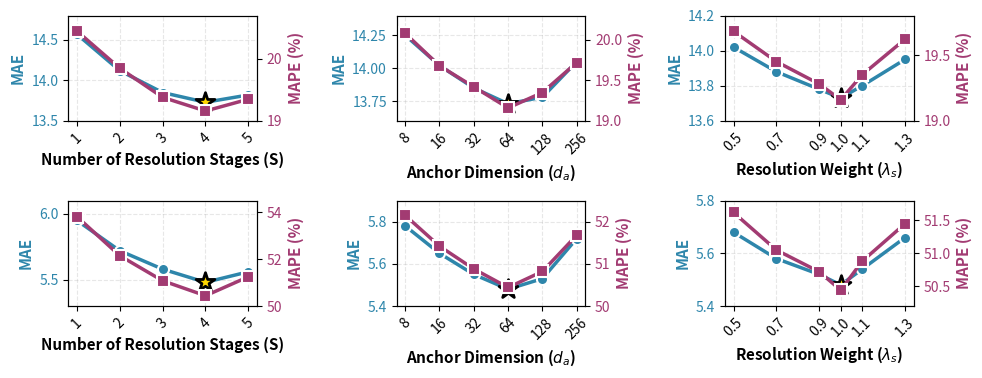

Recreate this plot in Python.
import numpy as np
import matplotlib.pyplot as plt
from matplotlib import rcParams

# 设置字体和样式

rcParams['font.size'] = 10


# 创建图表 - 2行3列
fig, axes = plt.subplots(2, 3, figsize=(10, 4))
fig.subplots_adjust(hspace=0.3, wspace=0.35)

color1 = '#2E86AB'
color2 = '#A23B72'

# ==================== 第一行: PEMS-Stream ====================

# (a) 分辨率阶段数 S
S_values = [1, 2, 3, 4, 5]
pems_mae_s = [14.57, 14.12, 13.85, 13.73, 13.82]
pems_mape_s = [20.45, 19.85, 19.38, 19.16, 19.35]

ax1 = axes[0, 0]
ax1.set_xlabel('Number of Resolution Stages (S)', fontsize=11, fontweight='bold')
ax1.set_ylabel('MAE', color=color1, fontsize=11, fontweight='bold')
ax1.plot(S_values, pems_mae_s, 'o-', color=color1, linewidth=2.5, 
         markersize=8, label='MAE', markeredgewidth=1.5, markeredgecolor='white')
ax1.tick_params(axis='y', labelcolor=color1)
ax1.grid(True, alpha=0.3, linestyle='--')
ax1.set_xticks(S_values)
ax1.tick_params(axis='x', rotation=45)
ax1.set_ylim([13.5, 14.8])

ax1_twin = ax1.twinx()
ax1_twin.set_ylabel('MAPE (%)', color=color2, fontsize=11, fontweight='bold')
ax1_twin.plot(S_values, pems_mape_s, 's-', color=color2, linewidth=2.5, 
              markersize=8, label='MAPE', markeredgewidth=1.5, markeredgecolor='white')
ax1_twin.tick_params(axis='y', labelcolor=color2)
ax1_twin.set_ylim([19.0, 20.7])
ax1_twin.tick_params(axis='x', rotation=45)
best_idx = np.argmin(pems_mae_s)
ax1.scatter(S_values[best_idx], pems_mae_s[best_idx], s=200, c='gold', 
            edgecolors='black', linewidths=2, zorder=5, marker='*')
#ax1.set_title('(a) PEMS-Stream - Resolution Stages', fontsize=12, fontweight='bold', pad=10)

# (b) 锚点维度 d_a
da_values = [8, 16, 32, 64, 128, 256]
pems_mae_da = [14.25, 14.02, 13.85, 13.73, 13.78, 14.05]
pems_mape_da = [20.08, 19.68, 19.42, 19.16, 19.35, 19.72]

ax2 = axes[0, 1]
ax2.set_xlabel('Anchor Dimension ($d_a$)', fontsize=11, fontweight='bold')
ax2.set_ylabel('MAE', color=color1, fontsize=11, fontweight='bold')
ax2.plot(da_values, pems_mae_da, 'o-', color=color1, linewidth=2.5, 
         markersize=8, markeredgewidth=1.5, markeredgecolor='white')
ax2.tick_params(axis='y', labelcolor=color1)
ax2.grid(True, alpha=0.3, linestyle='--')
ax2.set_xscale('log', base=2)
ax2.set_xticks(da_values)
ax2.tick_params(axis='x', rotation=45)
ax2.set_xticklabels(da_values)
ax2.set_ylim([13.6, 14.4])

ax2_twin = ax2.twinx()
ax2_twin.set_ylabel('MAPE (%)', color=color2, fontsize=11, fontweight='bold')
ax2_twin.plot(da_values, pems_mape_da, 's-', color=color2, linewidth=2.5, 
              markersize=8, markeredgewidth=1.5, markeredgecolor='white')
ax2_twin.tick_params(axis='y', labelcolor=color2)
ax2_twin.set_ylim([19.0, 20.3])
ax2_twin.tick_params(axis='x', rotation=45)
best_idx = np.argmin(pems_mae_da)
ax2.scatter(da_values[best_idx], pems_mae_da[best_idx], s=200, c='gold', 
            edgecolors='black', linewidths=2, zorder=5, marker='*')
#ax2.set_title('(b) PEMS-Stream - Anchor Dimension', fontsize=12, fontweight='bold', pad=10)

# (c) 分辨率权重 λ_s
lambda_values = [0.5, 0.7, 0.9, 1.0, 1.1, 1.3]
pems_mae_lambda = [14.02, 13.88, 13.78, 13.73, 13.80, 13.95]
pems_mape_lambda = [19.68, 19.45, 19.28, 19.16, 19.35, 19.62]

ax3 = axes[0, 2]
ax3.set_xlabel('Resolution Weight ($\\lambda_s$)', fontsize=11, fontweight='bold')
ax3.set_ylabel('MAE', color=color1, fontsize=11, fontweight='bold')
ax3.plot(lambda_values, pems_mae_lambda, 'o-', color=color1, linewidth=2.5, 
         markersize=8, markeredgewidth=1.5, markeredgecolor='white')
ax3.tick_params(axis='y', labelcolor=color1)
ax3.grid(True, alpha=0.3, linestyle='--')
ax3.set_xticks(lambda_values)
ax3.tick_params(axis='x', rotation=45)
ax3.set_ylim([13.6, 14.2])

ax3_twin = ax3.twinx()
ax3_twin.set_ylabel('MAPE (%)', color=color2, fontsize=11, fontweight='bold')
ax3_twin.plot(lambda_values, pems_mape_lambda, 's-', color=color2, linewidth=2.5, 
              markersize=8, markeredgewidth=1.5, markeredgecolor='white')
ax3_twin.tick_params(axis='y', labelcolor=color2)
ax3_twin.tick_params(axis='x', rotation=45)
ax3_twin.set_ylim([19.0, 19.8])

best_idx = np.argmin(pems_mae_lambda)
ax3.scatter(lambda_values[best_idx], pems_mae_lambda[best_idx], s=200, c='gold', 
            edgecolors='black', linewidths=2, zorder=5, marker='*')
#ax3.set_title('(c) PEMS-Stream - Resolution Weight', fontsize=12, fontweight='bold', pad=10)

# ==================== 第二行: Energy-Stream ====================

# (d) 分辨率阶段数 S
energy_mae_s = [5.95, 5.72, 5.58, 5.48, 5.56]
energy_mape_s = [53.82, 52.15, 51.08, 50.44, 51.25]

ax4 = axes[1, 0]
ax4.set_xlabel('Number of Resolution Stages (S)', fontsize=11, fontweight='bold')
ax4.set_ylabel('MAE', color=color1, fontsize=11, fontweight='bold')
ax4.plot(S_values, energy_mae_s, 'o-', color=color1, linewidth=2.5, 
         markersize=8, markeredgewidth=1.5, markeredgecolor='white')
ax4.tick_params(axis='y', labelcolor=color1)
ax4.grid(True, alpha=0.3, linestyle='--')
ax4.set_xticks(S_values)
ax4.tick_params(axis='x', rotation=45)
ax4.set_ylim([5.3, 6.1])

ax4_twin = ax4.twinx()
ax4_twin.set_ylabel('MAPE (%)', color=color2, fontsize=11, fontweight='bold')
ax4_twin.plot(S_values, energy_mape_s, 's-', color=color2, linewidth=2.5, 
              markersize=8, markeredgewidth=1.5, markeredgecolor='white')
ax4_twin.tick_params(axis='y', labelcolor=color2)
ax4_twin.tick_params(axis='x', rotation=45)
ax4_twin.set_ylim([50.0, 54.5])

best_idx = np.argmin(energy_mae_s)
ax4.scatter(S_values[best_idx], energy_mae_s[best_idx], s=200, c='gold', 
            edgecolors='black', linewidths=2, zorder=5, marker='*')
#ax4.set_title('(d) Energy-Stream - Resolution Stages', fontsize=12, fontweight='bold', pad=10)

# (e) 锚点维度 d_a
energy_mae_da = [5.78, 5.65, 5.55, 5.48, 5.53, 5.72]
energy_mape_da = [52.15, 51.42, 50.88, 50.44, 50.82, 51.68]

ax5 = axes[1, 1]
ax5.set_xlabel('Anchor Dimension ($d_a$)', fontsize=11, fontweight='bold')
ax5.set_ylabel('MAE', color=color1, fontsize=11, fontweight='bold')
ax5.plot(da_values, energy_mae_da, 'o-', color=color1, linewidth=2.5, 
         markersize=8, markeredgewidth=1.5, markeredgecolor='white')
ax5.tick_params(axis='y', labelcolor=color1)
ax5.grid(True, alpha=0.3, linestyle='--')
ax5.set_xscale('log', base=2)
ax5.set_xticks(da_values)
ax5.set_xticklabels(da_values)
ax5.tick_params(axis='x', rotation=45)
ax5.set_ylim([5.4, 5.9])

ax5_twin = ax5.twinx()
ax5_twin.set_ylabel('MAPE (%)', color=color2, fontsize=11, fontweight='bold')
ax5_twin.plot(da_values, energy_mape_da, 's-', color=color2, linewidth=2.5, 
              markersize=8, markeredgewidth=1.5, markeredgecolor='white')
ax5_twin.tick_params(axis='y', labelcolor=color2)
ax5_twin.tick_params(axis='x', rotation=45)
ax5_twin.set_ylim([50.0, 52.5])

best_idx = np.argmin(energy_mae_da)
ax5.scatter(da_values[best_idx], energy_mae_da[best_idx], s=200, c='gold', 
            edgecolors='black', linewidths=2, zorder=5, marker='*')
#ax5.set_title('(e) Energy-Stream - Anchor Dimension', fontsize=12, fontweight='bold', pad=10)

# (f) 分辨率权重 λ_s
energy_mae_lambda = [5.68, 5.58, 5.52, 5.48, 5.54, 5.66]
energy_mape_lambda = [51.62, 51.05, 50.72, 50.44, 50.88, 51.45]

ax6 = axes[1, 2]
ax6.set_xlabel('Resolution Weight ($\\lambda_s$)', fontsize=11, fontweight='bold')
ax6.set_ylabel('MAE', color=color1, fontsize=11, fontweight='bold')
ax6.plot(lambda_values, energy_mae_lambda, 'o-', color=color1, linewidth=2.5, 
         markersize=8, markeredgewidth=1.5, markeredgecolor='white')
ax6.tick_params(axis='y', labelcolor=color1)
ax6.grid(True, alpha=0.3, linestyle='--')
ax6.set_xticks(lambda_values)
ax6.tick_params(axis='x', rotation=45)
ax6.set_ylim([5.4, 5.8])

ax6_twin = ax6.twinx()
ax6_twin.set_ylabel('MAPE (%)', color=color2, fontsize=11, fontweight='bold')
ax6_twin.plot(lambda_values, energy_mape_lambda, 's-', color=color2, linewidth=2.5, 
              markersize=8, markeredgewidth=1.5, markeredgecolor='white')
ax6_twin.tick_params(axis='y', labelcolor=color2)
ax6_twin.tick_params(axis='x', rotation=45)
ax6_twin.set_ylim([50.2, 51.8])

best_idx = np.argmin(energy_mae_lambda)
ax6.scatter(lambda_values[best_idx], energy_mae_lambda[best_idx], s=200, c='gold', 
            edgecolors='black', linewidths=2, zorder=5, marker='*')
#ax6.set_title('(f) Energy-Stream - Resolution Weight', fontsize=12, fontweight='bold', pad=10)

# # 添加图例
# lines1, labels1 = ax1.get_legend_handles_labels()
# lines2, labels2 = ax1_twin.get_legend_handles_labels()
# fig.legend(lines1 + lines2, labels1 + labels2, loc='upper center', 
#            bbox_to_anchor=(0.5, 0.99), ncol=2, frameon=True, 
#            fontsize=11, edgecolor='black', fancybox=False)

plt.tight_layout(rect=[0, 0, 1, 0.97])
plt.savefig('parameter_sensitivity.pdf', dpi=300, bbox_inches='tight')
plt.show()

print("图表已保存！")
print(f"最优配置: S=4, d_a=64, λ_s=1.0")